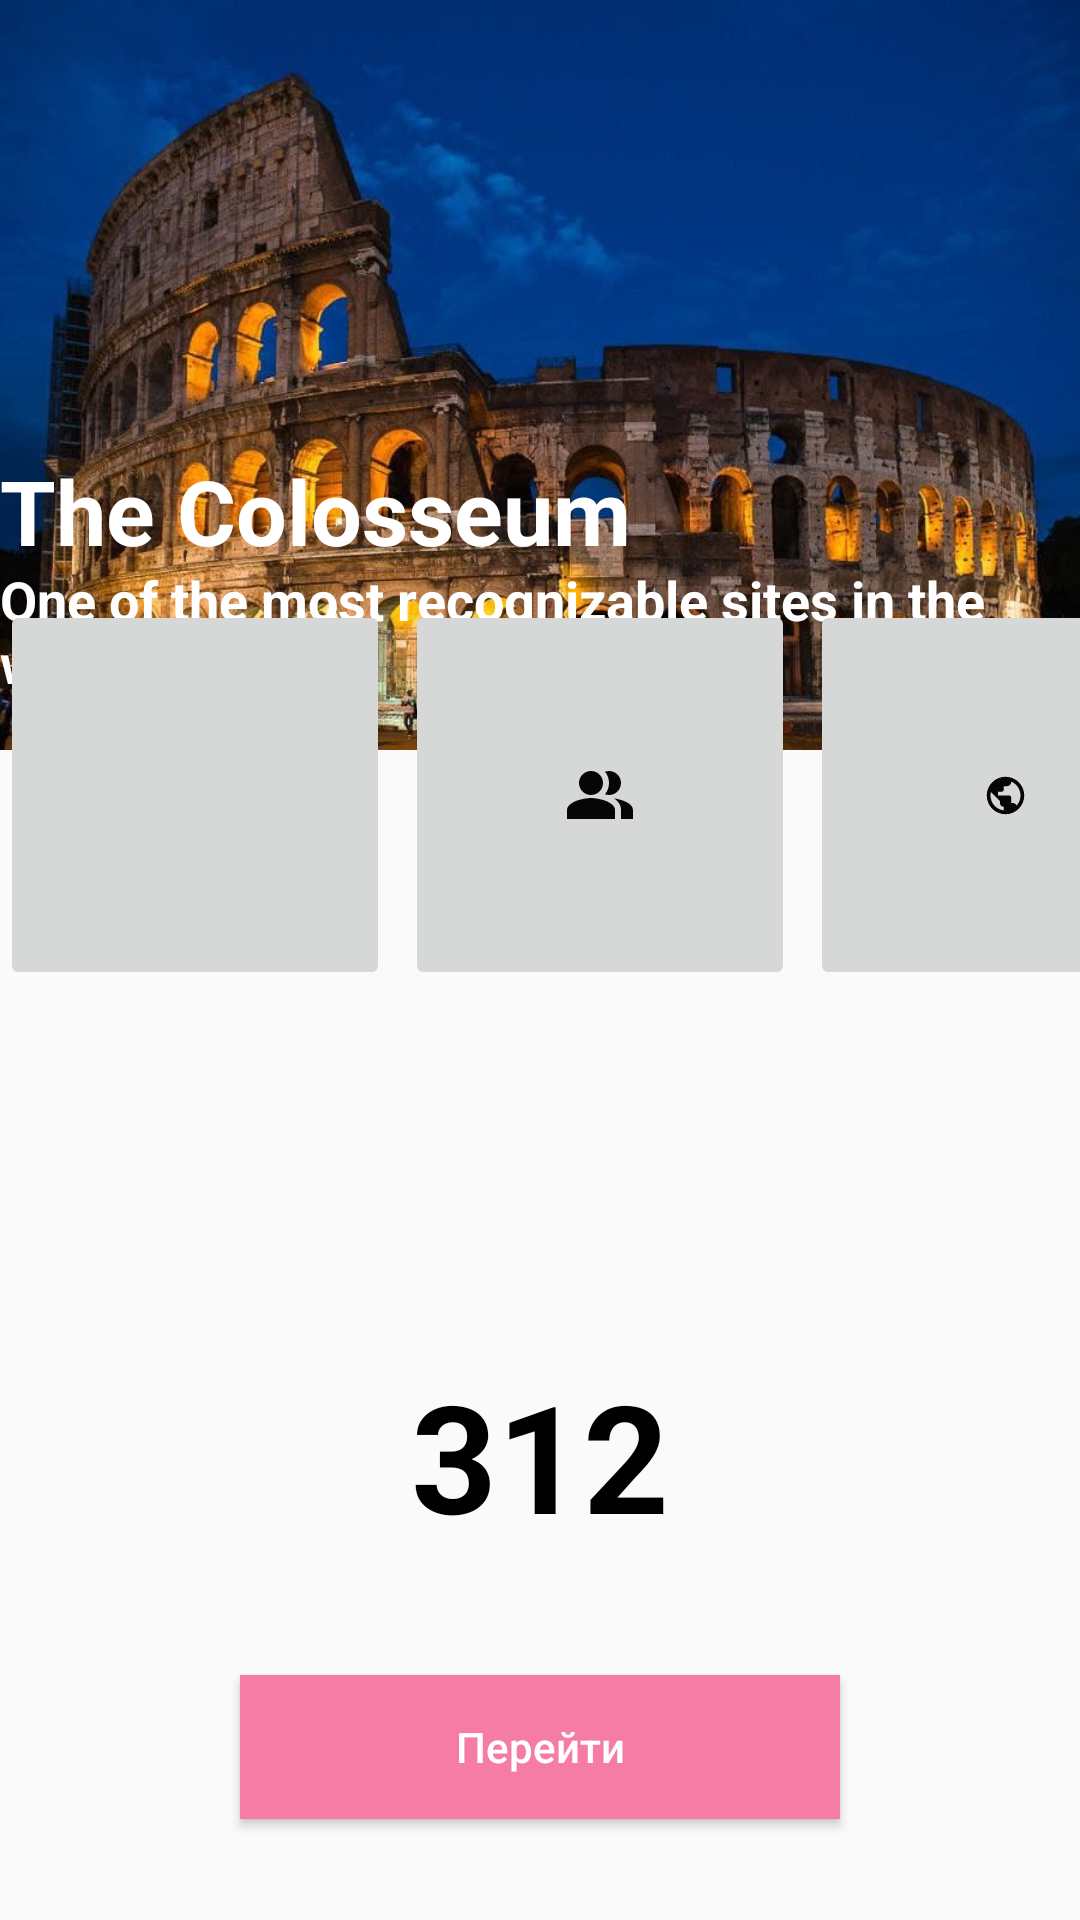

Here is an Android app screen rendered from its layout file. Give the layout XML and the strings, colors and styles it references.
<!-- AndroidManifest.xml: application theme Theme.Colosseum -->
<!-- res/layout/activity_main.xml -->
<?xml version="1.0" encoding="utf-8"?>
<androidx.constraintlayout.widget.ConstraintLayout xmlns:android="http://schemas.android.com/apk/res/android"
    xmlns:app="http://schemas.android.com/apk/res-auto"
    xmlns:tools="http://schemas.android.com/tools"
    android:layout_width="match_parent"
    android:layout_height="match_parent"
    tools:context=".MainActivity">

    <androidx.constraintlayout.widget.ConstraintLayout
        android:layout_width="match_parent"
        android:layout_height="250dp"
        android:background="@drawable/image"
        app:layout_constraintEnd_toEndOf="parent"
        app:layout_constraintStart_toStartOf="parent"
        app:layout_constraintTop_toTopOf="parent">

        <TextView
            android:id="@+id/colosseum"
            android:layout_width="match_parent"
            android:layout_height="wrap_content"
            android:layout_marginTop="90dp"
            android:text="@string/the_colosseum"
            android:textColor="@color/white"
            android:textSize="30sp"
            android:textStyle="bold"
            app:layout_constraintBottom_toBottomOf="parent"
            app:layout_constraintTop_toTopOf="parent" />

        <TextView
            android:id="@+id/text"
            android:layout_width="match_parent"
            android:layout_height="wrap_content"
            android:layout_marginBottom="20dp"
            android:text="@string/txt_colesseum"
            android:textColor="@color/white"
            android:textSize="18sp"
            android:textStyle="bold"
            app:layout_constraintBottom_toBottomOf="parent"
            app:layout_constraintStart_toStartOf="parent"
            app:layout_constraintTop_toBottomOf="@id/colosseum" />
    </androidx.constraintlayout.widget.ConstraintLayout>

    <LinearLayout
        android:layout_width="match_parent"
        android:layout_height="wrap_content"
        android:orientation="horizontal"
        app:layout_constraintBottom_toBottomOf="parent"
        app:layout_constraintEnd_toEndOf="parent"
        app:layout_constraintStart_toStartOf="parent"
        app:layout_constraintTop_toTopOf="parent"
         />

    <ImageButton
        android:id="@+id/camera"
        android:layout_width="130dp"
        android:layout_height="130dp"
        android:src="@drawable/camera"
        android:layout_marginBottom="110dp"
        app:layout_constraintBottom_toBottomOf="parent"
        app:layout_constraintStart_toStartOf="parent"
        app:layout_constraintTop_toTopOf="parent"
         />

    <ImageButton
        android:id="@+id/contacts"
        android:layout_width="130dp"
        android:layout_height="130dp"
        android:src="@drawable/contacts"
        android:layout_marginStart="5dp"
        android:layout_marginBottom="110dp"
        app:layout_constraintBottom_toBottomOf="parent"
        app:layout_constraintStart_toEndOf="@id/camera"
        app:layout_constraintTop_toTopOf="parent"
         />

    <ImageButton
        android:id="@+id/google"
        android:layout_width="130dp"
        android:layout_height="130dp"
        android:layout_marginStart="5dp"
        android:src="@drawable/ic_baseline_public_24"
        android:layout_marginBottom="110dp"
        app:layout_constraintBottom_toBottomOf="parent"
        app:layout_constraintStart_toEndOf="@id/contacts"
        app:layout_constraintTop_toTopOf="parent"
         />

    <TextView
        android:id="@+id/number"
        android:layout_width="wrap_content"
        android:layout_height="wrap_content"
        android:text="@string/txt_num"
        android:textSize="50sp"
        android:textStyle="bold"
        android:textColor="@color/black"
        app:layout_constraintStart_toStartOf="parent"
        app:layout_constraintEnd_toEndOf="parent"
        app:layout_constraintBottom_toBottomOf="parent"
        app:layout_constraintTop_toBottomOf="@id/contacts"/>
    <Button
        android:id="@+id/button"
        android:layout_width="match_parent"
        android:layout_height="wrap_content"
        android:text="@string/txt_button"
        app:layout_constraintTop_toBottomOf="@id/number"
        android:layout_marginTop="40dp"
        android:layout_marginStart="80dp"
        android:layout_marginEnd="80dp"
        android:background="#F47CA5"
        android:textColor="@color/white"
        android:textAllCaps="false"
        app:layout_constraintStart_toStartOf="parent"
        app:layout_constraintEnd_toEndOf="parent"/>

</androidx.constraintlayout.widget.ConstraintLayout>
<!-- resources referenced by this layout -->
<resources>
  <!-- drawable contacts (drawable) -->
  <vector android:height="24dp" android:tint="#060606"
      android:viewportHeight="24" android:viewportWidth="24"
      android:width="24dp" xmlns:android="http://schemas.android.com/apk/res/android">
      <path android:fillColor="@android:color/white"
          android:fillType="evenOdd" android:pathData="M16.67,13.13C18.04,14.06 19,15.32 19,17v3h4v-3C23,14.82 19.43,13.53 16.67,13.13z"/>
      <path android:fillColor="@android:color/white"
          android:fillType="evenOdd" android:pathData="M9,8m-4,0a4,4 0,1 1,8 0a4,4 0,1 1,-8 0"/>
      <path android:fillColor="@android:color/white"
          android:fillType="evenOdd" android:pathData="M15,12c2.21,0 4,-1.79 4,-4c0,-2.21 -1.79,-4 -4,-4c-0.47,0 -0.91,0.1 -1.33,0.24C14.5,5.27 15,6.58 15,8s-0.5,2.73 -1.33,3.76C14.09,11.9 14.53,12 15,12z"/>
      <path android:fillColor="@android:color/white"
          android:fillType="evenOdd" android:pathData="M9,13c-2.67,0 -8,1.34 -8,4v3h16v-3C17,14.34 11.67,13 9,13z"/>
  </vector>
  <!-- drawable ic_baseline_public_24 (drawable) -->
  <vector android:height="15dp" android:tint="#060606"
      android:viewportHeight="24" android:viewportWidth="24"
      android:width="15dp" xmlns:android="http://schemas.android.com/apk/res/android">
      <path android:fillColor="@android:color/white" android:pathData="M12,2C6.48,2 2,6.48 2,12s4.48,10 10,10 10,-4.48 10,-10S17.52,2 12,2zM11,19.93c-3.95,-0.49 -7,-3.85 -7,-7.93 0,-0.62 0.08,-1.21 0.21,-1.79L9,15v1c0,1.1 0.9,2 2,2v1.93zM17.9,17.39c-0.26,-0.81 -1,-1.39 -1.9,-1.39h-1v-3c0,-0.55 -0.45,-1 -1,-1L8,12v-2h2c0.55,0 1,-0.45 1,-1L11,7h2c1.1,0 2,-0.9 2,-2v-0.41c2.93,1.19 5,4.06 5,7.41 0,2.08 -0.8,3.97 -2.1,5.39z"/>
  </vector>
  <!-- drawable image: jpg bitmap (drawable, 74110 bytes) -->
  <string name="the_colosseum">The Colosseum</string>
  <string name="txt_button">Перейти</string>
  <string name="txt_colesseum">One of the most recognizable sites in the world</string>
  <string name="txt_num">312</string>
  <style name="Theme.Colosseum" parent="Theme.AppCompat.Light.NoActionBar">
          
          <item name="colorPrimary">@color/purple_500</item>
          <item name="colorPrimaryVariant">@color/purple_700</item>
          <item name="colorOnPrimary">@color/white</item>
          
          <item name="colorSecondary">@color/teal_200</item>
          <item name="colorSecondaryVariant">@color/teal_700</item>
          <item name="colorOnSecondary">@color/black</item>
          
          <item name="android:statusBarColor" tools:targetApi="l">?attr/colorPrimaryVariant</item>
          
      </style>
  <!-- not gathered from this repository: default colours our renderer supplied (Android Studio template values) -->
  <color name="purple_500">#FF6200EE</color>
  <color name="purple_700">#FF3700B3</color>
  <color name="teal_200">#FF03DAC5</color>
  <color name="teal_700">#FF018786</color>
  <color name="black">#FF000000</color>
  <color name="white">#FFFFFFFF</color>
</resources>
